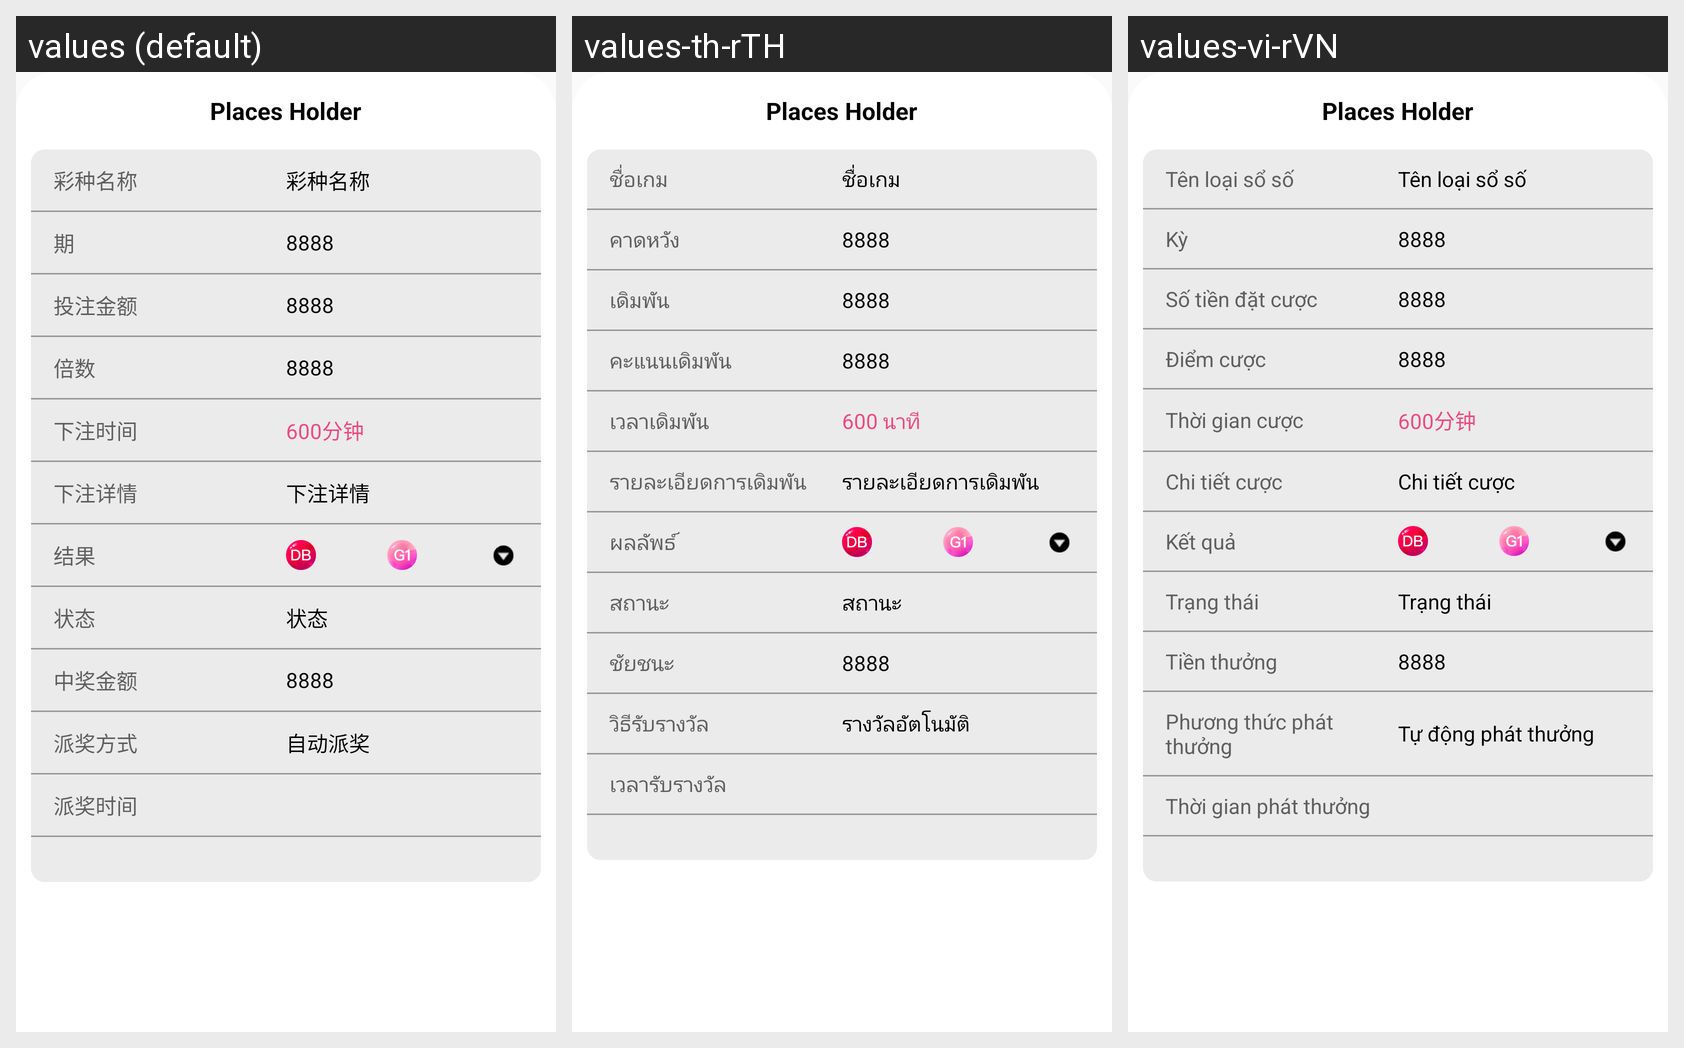

Strings drawn on this Android screen and how each of the app's shown locales translates them:
Android screen res/layout/fragment_lhc.xml rendered under 3 locales, left to right: values (default), values-th-rTH, values-vi-rVN. Device: Nexus 5 (rendered at 1080×1920; each locale shown at half size, 540×960, under a caption strip naming it); theme AppTheme.
Strings drawn on this screen, with the default value and each locale's value (text and hints the layout hard-codes, and strings that could not be matched under every locale, appear in the picture but are not listed):

places_holder
  values: Places Holder
  values-th-rTH: Places Holder  [not translated; the default value is used]
  values-vi-rVN: Places Holder  [not translated; the default value is used]

lottery_type_name
  values: 彩种名称
  values-th-rTH: ชื่อเกม
  values-vi-rVN: Tên loại sổ số

phase_number
  values: 期
  values-th-rTH: คาดหวัง
  values-vi-rVN: Kỳ

number_8888
  values: 8888
  values-th-rTH: 8888  [not translated; the default value is used]
  values-vi-rVN: 8888  [not translated; the default value is used]

amount_bet
  values: 投注金额
  values-th-rTH: เดิมพัน
  values-vi-rVN: Số tiền đặt cược

lottery_bet_points
  values: 倍数
  values-th-rTH: คะแนนเดิมพัน
  values-vi-rVN: Điểm cược

lottery_bet_time
  values: 下注时间
  values-th-rTH: เวลาเดิมพัน
  values-vi-rVN: Thời gian cược

time_minute
  values: 600分钟
  values-th-rTH: 600 นาที
  values-vi-rVN: 600分钟

lottery_bet_details
  values: 下注详情
  values-th-rTH: รายละเอียดการเดิมพัน
  values-vi-rVN: Chi tiết cược

lottery_bet_result
  values: 结果
  values-th-rTH: ผลลัพธ์
  values-vi-rVN: Kết quả

lottery_bet_status
  values: 状态
  values-th-rTH: สถานะ
  values-vi-rVN: Trạng thái

lottery_bet_bonus
  values: 中奖金额
  values-th-rTH: ชัยชนะ
  values-vi-rVN: Tiền thưởng

lottery_bet_method
  values: 派奖方式
  values-th-rTH: วิธีรับรางวัล
  values-vi-rVN: Phương thức phát thưởng

lottery_bet_automatic
  values: 自动派奖
  values-th-rTH: รางวัลอัตโนมัติ
  values-vi-rVN: Tự động phát thưởng

lottery_bet_reward_time
  values: 派奖时间
  values-th-rTH: เวลารับรางวัล
  values-vi-rVN: Thời gian phát thưởng
